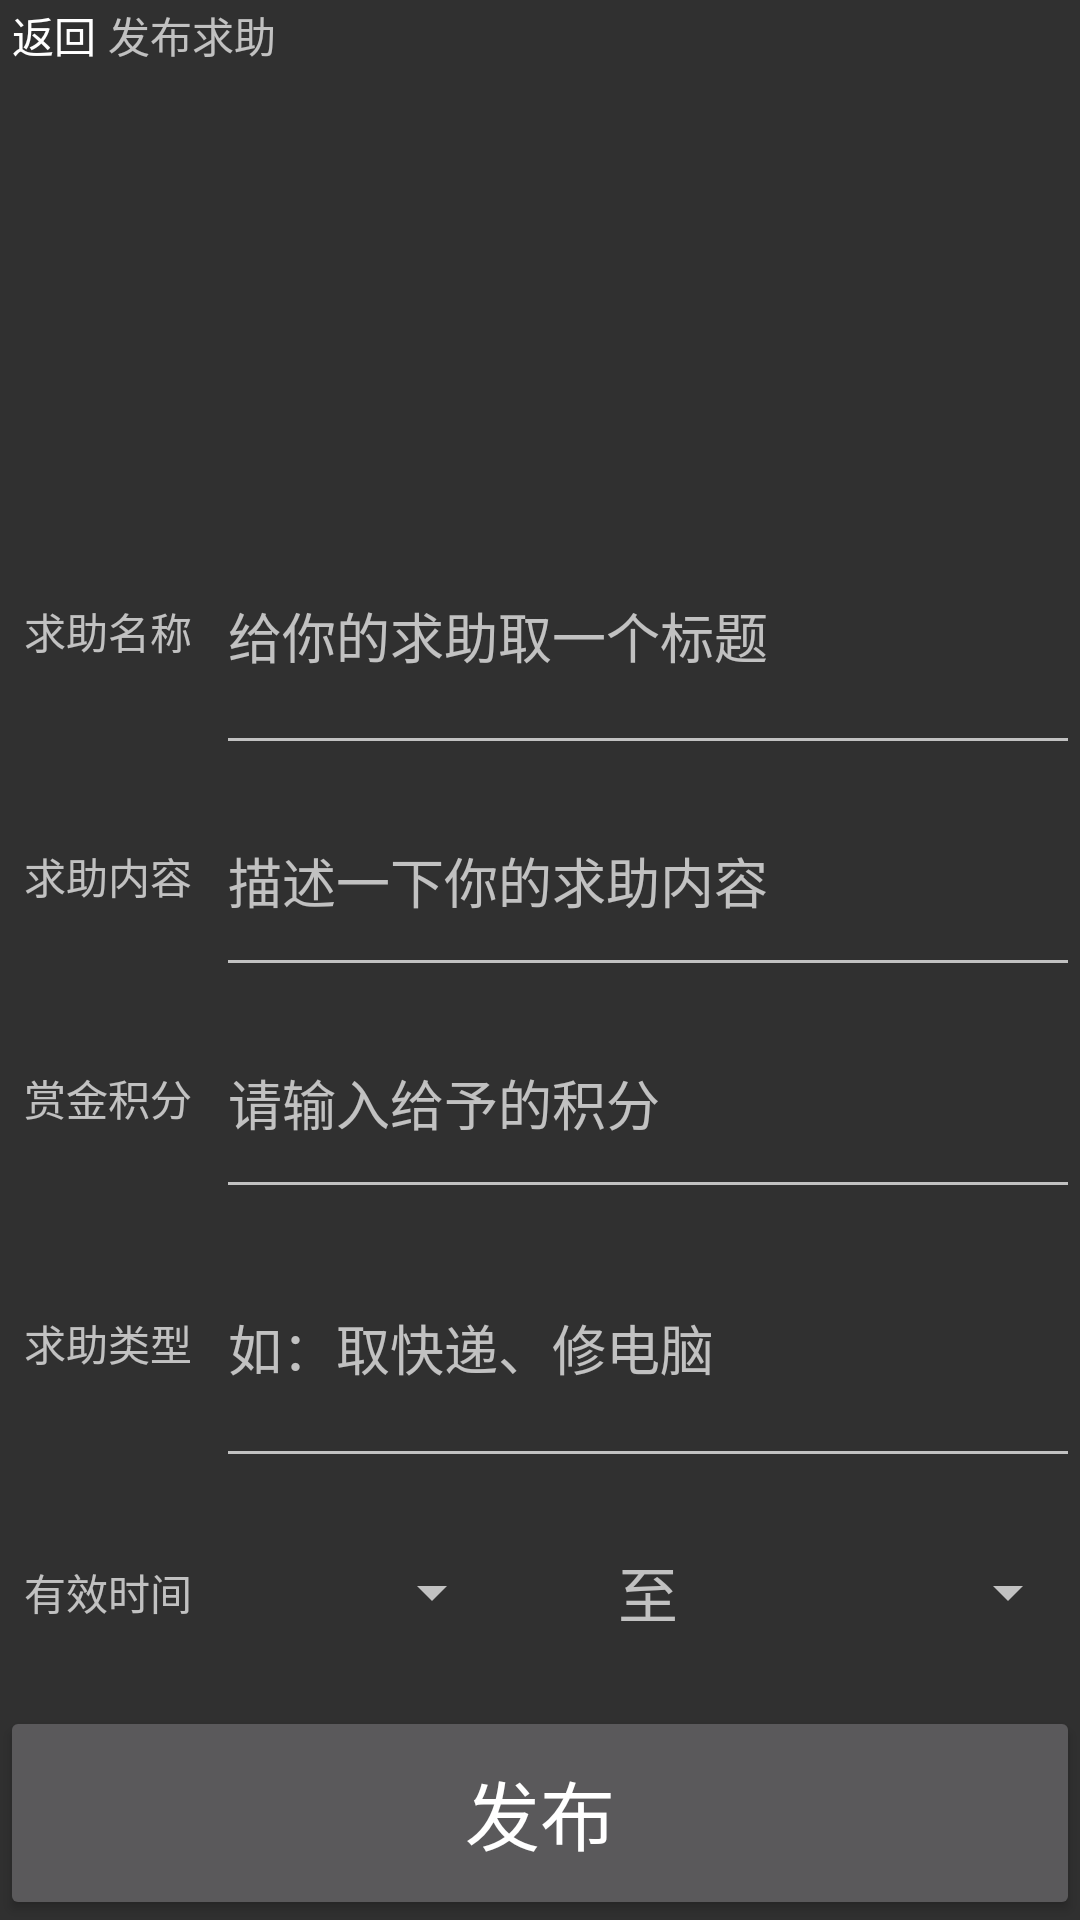

Write the Android layout XML for this screen, with the resource values it uses.
<!-- AndroidManifest.xml: application theme AppTheme -->
<!-- res/layout/creat_help.xml -->
<?xml version="1.0" encoding="utf-8"?>
<LinearLayout xmlns:android="http://schemas.android.com/apk/res/android"
    android:orientation="vertical" android:layout_width="match_parent"
    android:layout_height="match_parent">
    <LinearLayout
        android:layout_width="match_parent"
        android:layout_height="0dp"
        android:layout_weight="1"
        android:orientation="horizontal">

        <Button
            android:id="@+id/creat_help_back"
            android:text="返回"
            android:background="#00000000"
            android:layout_width="0dp"
            android:layout_height="match_parent"
            android:layout_weight="1" />

        <TextView
            android:layout_width="0dp"
            android:layout_height="match_parent"
            android:layout_weight="9"
            android:gravity="center_vertical"
            android:text="发布求助" />
    </LinearLayout>

    <ImageView
        android:layout_width="match_parent"
        android:layout_height="0dp"
        android:layout_weight="6"></ImageView>

    <LinearLayout
        android:layout_width="match_parent"
        android:layout_height="0dp"
        android:layout_weight="17"
        android:orientation="vertical">

        <LinearLayout
            android:layout_width="match_parent"
            android:layout_height="wrap_content"
            android:layout_weight="1.5"
            android:orientation="horizontal">

            <TextView
                android:text="求助名称"
                android:gravity="center"
                android:layout_width="0dp"
                android:layout_height="match_parent"
                android:layout_weight="1" />

            <EditText
                android:hint="给你的求助取一个标题"
                android:singleLine="true"
                android:id="@+id/help_title"
                android:layout_width="0dp"
                android:layout_height="match_parent"
                android:layout_weight="4" />
        </LinearLayout>

        <LinearLayout
            android:layout_width="match_parent"
            android:layout_height="wrap_content"
            android:layout_weight="1">
            <TextView
                android:text="求助内容"
                android:gravity="center"
                android:layout_width="0dp"
                android:layout_height="match_parent"
                android:layout_weight="1" />

            <EditText
                android:hint="描述一下你的求助内容"
                android:singleLine="true"
                android:id="@+id/help_content"
                android:layout_width="0dp"
                android:layout_height="match_parent"
                android:layout_weight="4" />
        </LinearLayout>



        <LinearLayout
            android:layout_width="match_parent"
            android:layout_height="wrap_content"
            android:layout_weight="1">
            <TextView
                android:text="赏金积分"
                android:gravity="center"
                android:layout_width="0dp"
                android:layout_height="match_parent"
                android:layout_weight="1" />

            <EditText
                android:maxLength="2"
                android:numeric="integer"
                android:hint="请输入给予的积分"
                android:singleLine="true"
                android:id="@+id/help_price"
                android:layout_width="0dp"
                android:layout_height="match_parent"
                android:layout_weight="4" />
        </LinearLayout>

        <LinearLayout
            android:layout_width="match_parent"
            android:layout_height="wrap_content"
            android:layout_weight="1.5">
            <TextView
                android:text="求助类型"
                android:gravity="center"
                android:layout_width="0dp"
                android:layout_height="match_parent"
                android:layout_weight="1" />

            <EditText
                android:hint="如：取快递、修电脑"
                android:singleLine="true"
                android:id="@+id/help_type"
                android:layout_width="0dp"
                android:layout_height="match_parent"
                android:layout_weight="4" />
        </LinearLayout>

        <LinearLayout
            android:layout_width="match_parent"
            android:layout_height="wrap_content"
            android:layout_weight="1.5">
            <TextView
                android:text="有效时间"
                android:gravity="center"
                android:layout_width="0dp"
                android:layout_height="match_parent"
                android:layout_weight="1" />

            <LinearLayout
                android:layout_weight="4"
                android:layout_width="0dp"
                android:layout_height="match_parent">
                <Spinner
                    android:gravity="center"
                    android:layout_weight="2"
                    android:layout_width="0dp"
                    android:layout_height="match_parent">
                </Spinner>
                <TextView
                    android:text="至"
                    android:textSize="20sp"
                    android:gravity="center"
                    android:layout_weight="2"
                    android:layout_width="0dp"
                    android:layout_height="match_parent" />
                <Spinner
                    android:gravity="center"
                    android:layout_weight="2"
                    android:layout_width="0dp"
                    android:layout_height="match_parent"></Spinner>
            </LinearLayout>
        </LinearLayout>

    </LinearLayout>

    <LinearLayout
        android:layout_width="match_parent"
        android:layout_height="0dp"
        android:layout_weight="3">

        <Button
            android:id="@+id/creat_help"
            android:layout_width="match_parent"
            android:layout_height="match_parent"
            android:text="发布"
            android:textSize="25sp" />
    </LinearLayout>
</LinearLayout>
<!-- resources referenced by this layout -->
<resources>
  <style name="AppTheme" parent="Theme.AppCompat.NoActionBar">
          
          <item name="colorPrimary">@color/colorPrimary</item>
          <item name="colorPrimaryDark">@color/colorPrimaryDark</item>
          <item name="colorAccent">@color/colorAccent</item>
      </style>
  <color name="colorPrimary">#3F51B5</color>
  <color name="colorPrimaryDark">#303F9F</color>
  <color name="colorAccent">#FF4081</color>
</resources>
